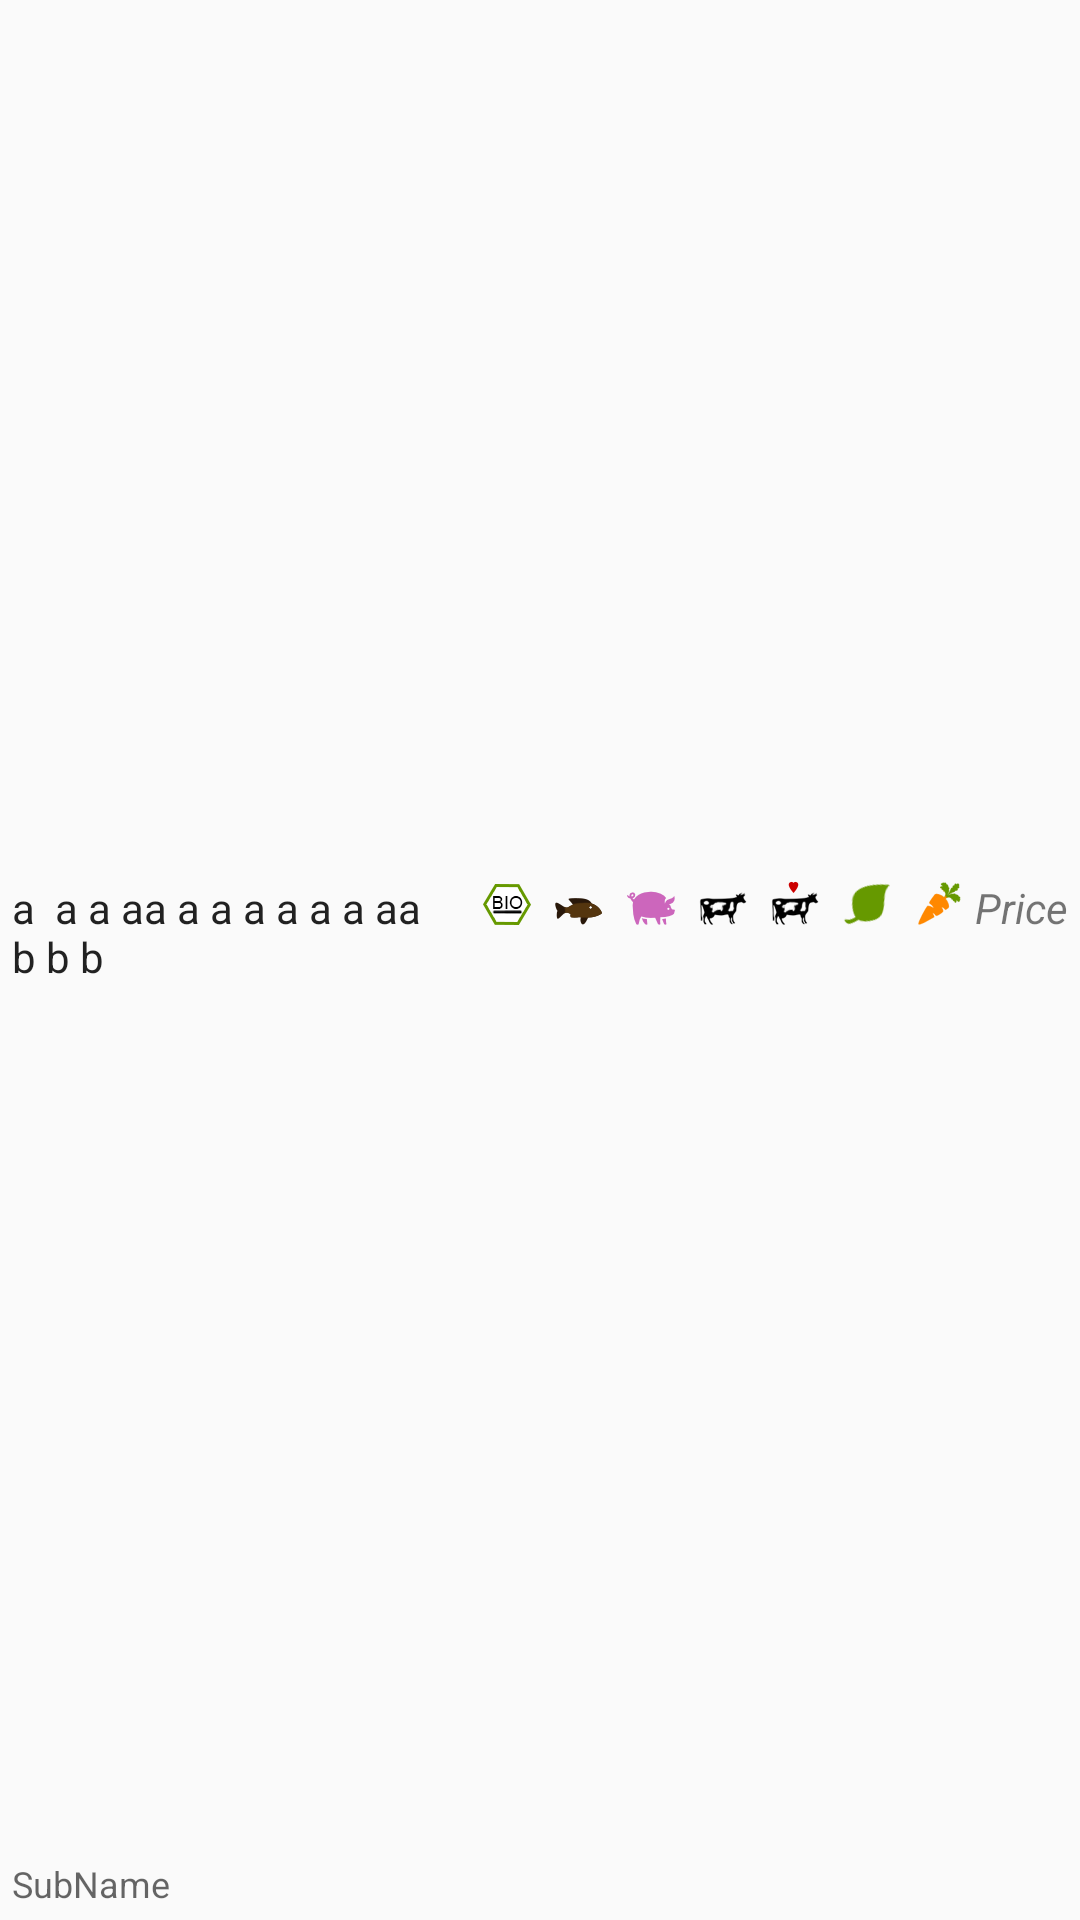

Layout XML and referenced resources for this Android screen:
<!-- AndroidManifest.xml: application theme Theme.KitMensa -->
<!-- res/layout/widget_list_item.xml -->
<?xml version="1.0" encoding="utf-8"?>
<LinearLayout xmlns:android="http://schemas.android.com/apk/res/android"
    xmlns:tools="http://schemas.android.com/tools"
    android:id="@+id/LinearLayout1"
    android:layout_width="fill_parent"
    android:layout_height="wrap_content"
    android:orientation="vertical"
    android:gravity="top"
    tools:ignore="HardcodedText,ContentDescription,RtlHardcoded,RtlSymmetry"
    android:paddingTop="4dp"
    android:paddingBottom="4dp">

    <RelativeLayout
        android:layout_width="match_parent"
        android:layout_height="0dp"
        android:layout_weight="1"
        android:orientation="horizontal"
        android:gravity="left|center_vertical"
        android:layout_marginBottom="2dp">


        <TextView
            android:id="@+id/textName"
            android:textColor="?android:textColorPrimary"
            android:layout_height="wrap_content"
            android:layout_width="wrap_content"
            android:layout_alignParentLeft="true"
            android:layout_alignParentTop="true"
            android:layout_toLeftOf="@+id/include_types"
            android:paddingLeft="4dp"
            android:text="a  a a aa a a a a a a aa  b b b"
            android:textSize="14sp"
            android:scrollHorizontally="false"
            android:ellipsize="none" />

        <include
            layout="@layout/layout_meal_types"
            android:id="@+id/include_types"
            android:layout_width="wrap_content"
            android:layout_height="wrap_content"
            android:layout_alignParentTop="true"
            android:layout_toLeftOf="@+id/textPrice"
            android:layout_marginTop="0dp" />

        <TextView
            android:id="@+id/textPrice"
            android:layout_width="wrap_content"
            android:layout_height="wrap_content"
            android:layout_margin="0dp"
            android:layout_alignParentTop="true"
            android:layout_alignParentRight="true"
            android:paddingLeft="@dimen/horizontal_padding"
            android:paddingRight="4dp"
            android:text="Price"
            android:textStyle="italic"
            android:textSize="14sp"
            android:singleLine="true" />

    </RelativeLayout>


    <LinearLayout
        android:layout_width="match_parent"
        android:layout_height="wrap_content"
        android:orientation="horizontal"
        android:paddingRight="16dp">

        <TextView
            android:paddingLeft="4dp"
            android:id="@+id/textSubName"
            android:textColor="?android:textColorSecondary"
            android:layout_height="wrap_content"
            android:layout_width="0dp"
            android:layout_weight="1"
            android:text="SubName"
            android:textSize="12sp" />


    </LinearLayout>


</LinearLayout>
<!-- res/layout/layout_meal_types.xml (included above) -->
<?xml version="1.0" encoding="utf-8"?>
<LinearLayout xmlns:tools="http://schemas.android.com/tools"
    xmlns:android="http://schemas.android.com/apk/res/android"
    android:orientation="horizontal"
    tools:showIn="@layout/list_item"
    android:layout_height="wrap_content"
    android:layout_width="wrap_content">

    <ImageView
        android:id="@+id/imageBio"
        android:layout_width="16dp"
        android:layout_height="16dp"
        android:layout_marginLeft="8dp"
        android:src="@drawable/ic_meal_bio" />

    <ImageView
        android:id="@+id/imageFish"
        android:layout_width="16dp"
        android:layout_height="16dp"
        android:layout_marginLeft="8dp"
        android:src="@drawable/ic_meal_fish" />

    <ImageView
        android:id="@+id/imagePork"
        android:layout_width="16dp"
        android:layout_height="16dp"
        android:layout_marginLeft="8dp"
        android:src="@drawable/ic_meal_pork" />

    <ImageView
        android:id="@+id/imageCow"
        android:layout_width="16dp"
        android:layout_height="16dp"
        android:layout_marginLeft="8dp"
        android:src="@drawable/ic_meal_cow" />

    <ImageView
        android:id="@+id/imageCow_aw"
        android:layout_width="16dp"
        android:layout_height="16dp"
        android:layout_marginLeft="8dp"
        android:src="@drawable/ic_meal_cow_aw" />

    <ImageView
        android:id="@+id/imageVegan"
        android:layout_width="16dp"
        android:layout_height="16dp"
        android:layout_marginLeft="8dp"
        android:src="@drawable/ic_meal_vegan" />

    <ImageView
        android:id="@+id/imageVeg"
        android:layout_width="16dp"
        android:layout_height="16dp"
        android:src="@drawable/ic_meal_veg"
        android:layout_marginLeft="8dp" />
</LinearLayout>
<!-- res/layout/list_item.xml (included above) -->
<?xml version="1.0" encoding="utf-8"?>
<RelativeLayout xmlns:android="http://schemas.android.com/apk/res/android"
    xmlns:tools="http://schemas.android.com/tools"
    android:id="@+id/LinearLayout1"
    android:layout_width="fill_parent"
    android:layout_height="wrap_content"
    android:descendantFocusability="blocksDescendants"
    android:gravity="top"
    android:paddingTop="8dp"
    android:paddingBottom="8dp"
    tools:ignore="HardcodedText,ContentDescription,RtlHardcoded,RtlSymmetry">

    <LinearLayout
        android:layout_width="fill_parent"
        android:layout_height="wrap_content"
        android:layout_toLeftOf="@id/buttonLikeStatus"
        android:orientation="vertical">

        <RelativeLayout
            android:layout_width="match_parent"
            android:layout_height="0dp"
            android:layout_marginBottom="2dp"
            android:layout_weight="1"
            android:gravity="left|center_vertical"
            android:orientation="horizontal">

            <TextView
                android:id="@+id/textName"
                android:textColor="?android:textColorPrimary"
                android:layout_width="wrap_content"
                android:layout_height="wrap_content"
                android:layout_alignParentLeft="true"
                android:layout_alignParentTop="true"
                android:layout_toLeftOf="@+id/include_types"
                android:ellipsize="none"
                android:paddingLeft="16dp"
                android:scrollHorizontally="false"
                android:textSize="16sp"
                tools:text="a  a a aa a a a a a a aa  b b b" />

            <include
                android:id="@+id/include_types"
                layout="@layout/layout_meal_types"
                android:layout_width="wrap_content"
                android:layout_height="wrap_content"
                android:layout_alignParentTop="true"
                android:layout_marginTop="2dp"
                android:layout_toLeftOf="@+id/textPrice" />

            <TextView
                android:id="@+id/textPrice"
                android:layout_width="wrap_content"
                android:layout_height="wrap_content"
                android:layout_alignParentTop="true"
                android:layout_alignParentRight="true"
                android:layout_margin="0dp"
                android:paddingLeft="@dimen/horizontal_padding"
                android:paddingRight="16dp"
                android:singleLine="true"
                android:textSize="16sp"
                android:textStyle="italic"
                tools:text="Price" />

        </RelativeLayout>

        <LinearLayout
            android:layout_width="match_parent"
            android:layout_height="wrap_content"
            android:orientation="horizontal"
            android:paddingRight="16dp">

            <TextView
                android:id="@+id/textSubName"
                android:layout_width="0dp"
                android:layout_height="wrap_content"
                android:textColor="?android:textColorSecondary"
                android:layout_weight="1"
                android:paddingLeft="16dp"
                android:textSize="14sp"
                tools:text="SubName" />


        </LinearLayout>

    </LinearLayout>

    <include layout="@layout/like_button" />
</RelativeLayout>
<!-- res/layout/like_button.xml (included above) -->
<?xml version="1.0" encoding="utf-8"?>
<ImageButton xmlns:android="http://schemas.android.com/apk/res/android"
    xmlns:tools="http://schemas.android.com/tools"
    android:id="@+id/buttonLikeStatus"
    android:layout_width="wrap_content"
    android:layout_height="wrap_content"
    android:layout_alignParentRight="true"
    android:layout_marginTop="0dp"
    android:background="?android:selectableItemBackground"
    android:padding="8dp"
    android:scaleType="centerInside"
    android:src="@drawable/thumbs_undecided"
    tools:ignore="ContentDescription,RtlHardcoded"
    tools:showIn="@layout/list_item" />
<!-- resources referenced by this layout -->
<resources>
  <dimen name="horizontal_padding">4dp</dimen>
  <!-- drawable ic_meal_bio: png bitmap (drawable-xxhdpi, 16759 bytes) -->
  <!-- drawable ic_meal_cow: png bitmap (drawable-xxhdpi, 16680 bytes) -->
  <!-- drawable ic_meal_cow_aw: png bitmap (drawable-xxhdpi, 2838 bytes) -->
  <!-- drawable ic_meal_fish: png bitmap (drawable-xxhdpi, 16023 bytes) -->
  <!-- drawable ic_meal_pork: png bitmap (drawable-xxhdpi, 15817 bytes) -->
  <!-- drawable ic_meal_veg: png bitmap (drawable-xxhdpi, 2304 bytes) -->
  <!-- drawable ic_meal_vegan: png bitmap (drawable-xxhdpi, 15858 bytes) -->
  <!-- drawable thumbs_undecided (drawable-anydpi) -->
  <vector xmlns:android="http://schemas.android.com/apk/res/android"
      android:width="24dp"
      android:height="24dp"
      android:viewportWidth="24"
      android:viewportHeight="24"
      android:tint="#FFFFFF"
      android:alpha="0.8">
      <path
          android:fillColor="#FF000000"
          android:pathData="M12,6c0,-0.55 -0.45,-1 -1,-1L5.82,5l0.66,-3.18 0.02,-0.23c0,-0.31 -0.13,-0.59 -0.33,-0.8L5.38,0 0.44,4.94C0.17,5.21 0,5.59 0,6v6.5c0,0.83 0.67,1.5 1.5,1.5h6.75c0.62,0 1.15,-0.38 1.38,-0.91l2.26,-5.29c0.07,-0.17 0.11,-0.36 0.11,-0.55L12,6zM22.5,10h-6.75c-0.62,0 -1.15,0.38 -1.38,0.91l-2.26,5.29c-0.07,0.17 -0.11,0.36 -0.11,0.55L12,18c0,0.55 0.45,1 1,1h5.18l-0.66,3.18 -0.02,0.24c0,0.31 0.13,0.59 0.33,0.8l0.79,0.78 4.94,-4.94c0.27,-0.27 0.44,-0.65 0.44,-1.06v-6.5c0,-0.83 -0.67,-1.5 -1.5,-1.5z"/>
  </vector>
  <style name="Theme.KitMensa" parent="Theme.AppCompat.DayNight">
          
  
          <item name="colorPrimary">@color/primary</item>
          <item name="colorPrimaryDark">@color/primary_dark</item>
          <item name="colorAccent">@color/accent</item>
          <item name="android:windowContentOverlay">@null</item>
          <item name="android:actionOverflowButtonStyle">@style/MyActionButtonOverflow</item>
          <item name="drawerArrowStyle">@style/DrawerArrowStyle</item>
          <item name="titleTextColor">@android:color/white</item>
          <item name="subtitleTextColor">@android:color/white</item>
  
      </style>
  <color name="primary">#4caf50</color>
  <color name="primary_dark">#1b5e20</color>
  <color name="accent">#e65100</color>
  <style name="MyActionButtonOverflow" parent="android:style/Widget.Holo.ActionButton.Overflow">
          <item name="android:src">@drawable/ic_action_more</item>
      </style>
  <style name="DrawerArrowStyle" parent="@style/Widget.AppCompat.DrawerArrowToggle">
          <item name="spinBars">true</item>
          <item name="color">@android:color/white</item>
      </style>
  <!-- drawable ic_action_more: png bitmap (drawable-hdpi, 175 bytes) -->
</resources>
